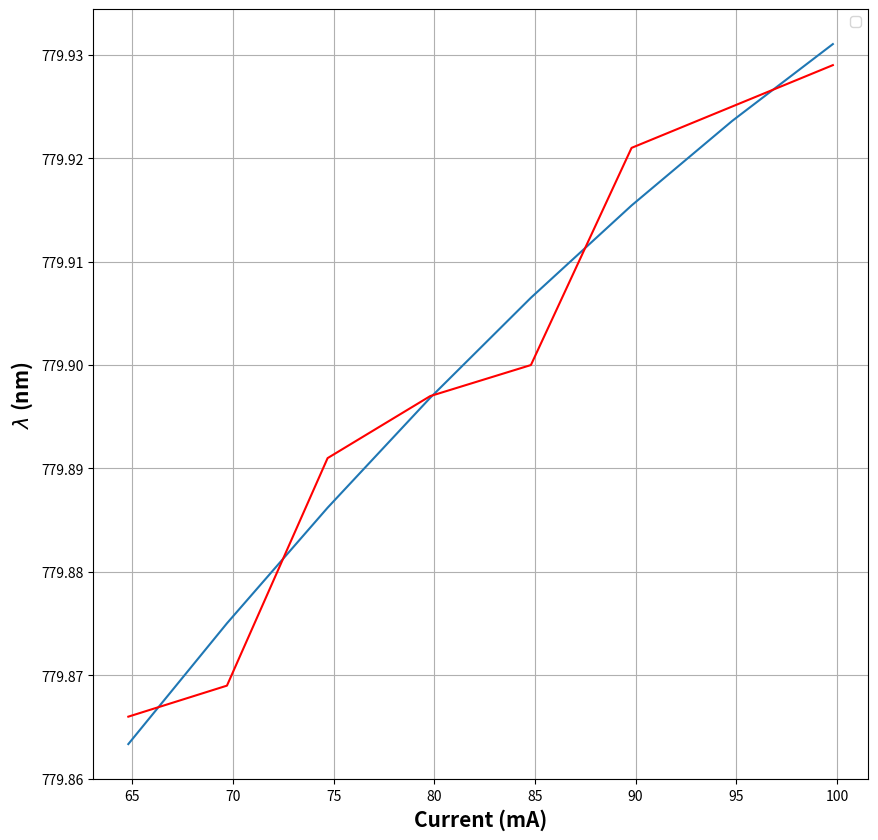

Write the Python code that produced this figure.
import matplotlib.pyplot as plt
import numpy as np
import scipy.optimize
plt.figure(figsize=(10,10), dpi=100)

def poly(x,a,b,c):
    return x*x*a+x*b+c

X=[		64.8,	69.7,	74.7,	79.8,	84.8,	89.8,	94.8,	99.8,
]
Y=[		779.866,	779.869,	779.891,	779.897,	779.9,	779.921,	779.925,	779.929,
]

Z=[	3.601,	4.25,	4.88,	5.26,	5.84,	6.7,	6.78,	6.71,	
]

X=np.array(X)
Y=np.array(Y)
Z=np.array(Z)

popt, pcov = scipy.optimize.curve_fit(poly, X, Y)
plt.plot(X,poly(X,popt[0],popt[1],popt[2]))
plt.plot(X,Y,color="red")

plt.xlabel("Current (mA)",fontsize=15,fontweight='bold')
plt.ylabel("$\\lambda$ (nm)",fontsize=15, fontweight='bold')
plt.legend()
plt.grid()

plt.show()

# print(popt[0],popt[1],popt[2])